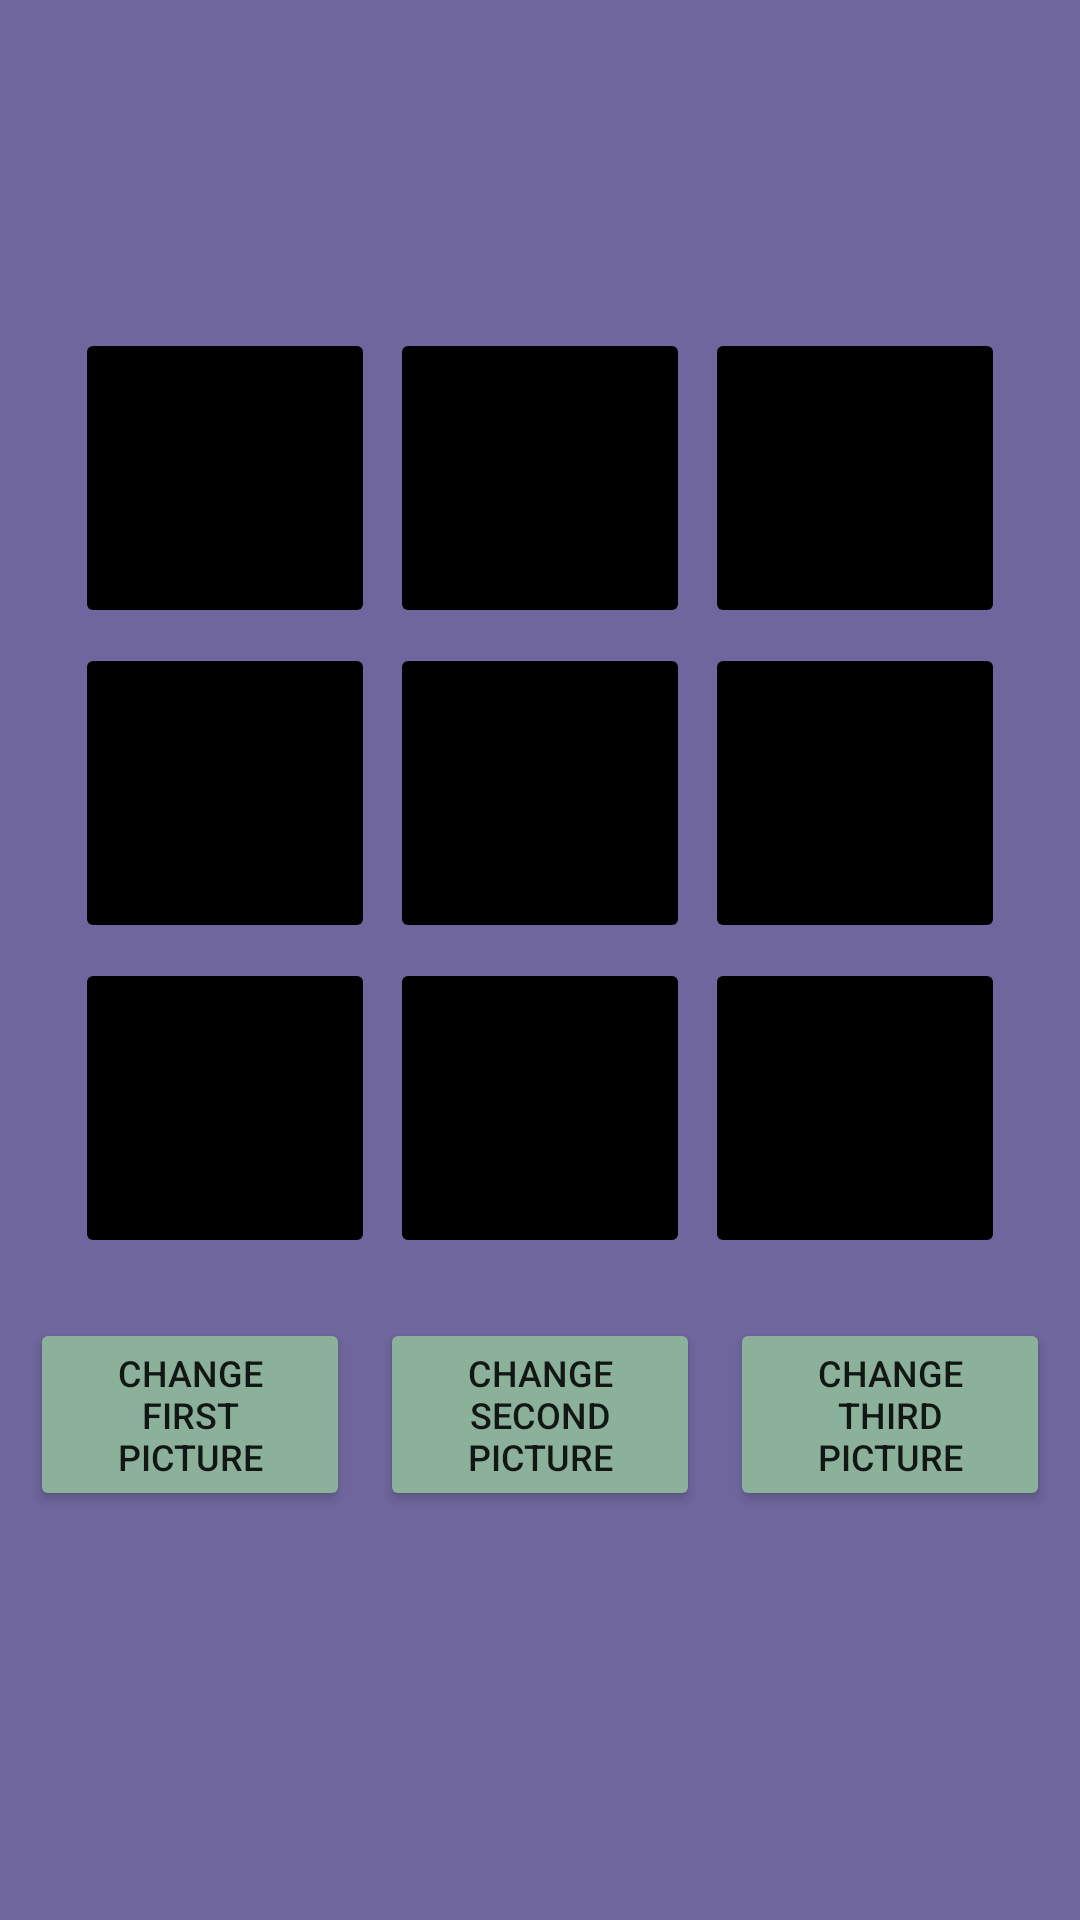

Produce the Android XML layout that renders to this screen, including the resource entries it uses.
<!-- AndroidManifest.xml: application theme Theme.FeelTheBeat -->
<!-- res/layout/activity_drums.xml -->
<?xml version="1.0" encoding="utf-8"?>
<LinearLayout xmlns:android="http://schemas.android.com/apk/res/android"
    xmlns:app="http://schemas.android.com/apk/res-auto"
    xmlns:tools="http://schemas.android.com/tools"
    android:layout_width="match_parent"
    android:layout_height="match_parent"
    android:orientation="vertical"
    tools:context=".Drums"
    android:gravity="center|top"
    android:background="@color/drums_bkg"
    android:id="@+id/howFragment">

    <TextView
        android:textColor="@color/black"
        android:id="@+id/tvCharge"
        android:layout_width="match_parent"
        android:layout_height="wrap_content"
        android:layout_gravity="right|top"
        android:layout_marginLeft="10dp"
        android:layout_marginRight="10dp"
        android:text=""
        android:textSize="20sp" />
    <TextView
        android:id="@+id/tvName"
        android:layout_width="match_parent"
        android:layout_height="wrap_content"
        android:layout_gravity="center|top"
        android:layout_margin="20dp"
        android:text=""
        android:textSize="24sp" />

    <LinearLayout
        android:layout_marginTop="10dp"
        android:gravity="center"
        android:layout_width="match_parent"
        android:layout_height="wrap_content"
        android:orientation="vertical">


        <LinearLayout
            android:layout_width="wrap_content"
            android:layout_height="wrap_content"
            android:orientation="horizontal">

            <ImageButton
                android:layout_width="100dp"
                android:layout_height="100dp"
                android:id="@+id/button1"
                android:backgroundTint="@color/black"
                android:onClick="playSound1" />

            <ImageButton
                android:backgroundTint="@color/black"
                android:id="@+id/button2"
                android:layout_width="100dp"
                android:layout_height="100dp"
                android:layout_marginLeft="5dp"
                android:onClick="playSound2" />

            <ImageButton
                android:backgroundTint="@color/black"
                android:id="@+id/button3"
                android:layout_width="100dp"
                android:layout_height="100dp"
                android:layout_marginLeft="5dp"
                android:onClick="playSound3" />

        </LinearLayout>

        <LinearLayout

            android:layout_width="wrap_content"
            android:layout_height="wrap_content"
            android:layout_marginTop="5dp"
            android:orientation="horizontal">

            <ImageButton
                android:backgroundTint="@color/black"
                android:id="@+id/button4"
                android:layout_width="100dp"
                android:layout_height="100dp"

                android:onClick="playSound4" />

            <ImageButton
                android:backgroundTint="@color/black"
                android:id="@+id/button5"
                android:layout_width="100dp"
                android:layout_height="100dp"
                android:layout_marginLeft="5dp"

                android:onClick="playSound5" />

            <ImageButton
                android:backgroundTint="@color/black"
                android:id="@+id/button6"
                android:layout_width="100dp"
                android:layout_height="100dp"
                android:layout_marginLeft="5dp"

                android:onClick="playSound6" />
        </LinearLayout>

        <LinearLayout

            android:layout_width="wrap_content"
            android:layout_height="wrap_content"
            android:layout_marginTop="5dp"
            android:orientation="horizontal">

            <ImageButton
                android:backgroundTint="@color/black"
                android:id="@+id/button7"
                android:layout_width="100dp"
                android:layout_height="100dp"

                android:onClick="playSound7" />

            <ImageButton
                android:backgroundTint="@color/black"
                android:id="@+id/button8"
                android:layout_width="100dp"
                android:layout_height="100dp"
                android:layout_marginLeft="5dp"

                android:onClick="playSound8" />

            <ImageButton
                android:backgroundTint="@color/black"
                android:id="@+id/button9"
                android:layout_width="100dp"
                android:layout_height="100dp"
                android:layout_marginLeft="5dp"

                android:onClick="playSound9" />

        </LinearLayout>
    </LinearLayout>
    <LinearLayout
        android:layout_width="match_parent"
        android:layout_height="wrap_content"
        android:orientation="horizontal">
        <Button
            android:layout_marginTop="20dp"
            android:layout_marginLeft="10dp"
            android:backgroundTint="#8bb19b"
            android:onClick="changePic"
            android:id="@+id/changePic1"
            android:layout_width="200dp"
            android:layout_height="wrap_content"
            android:layout_weight="1"
            android:textSize="12sp"
            android:text="Change first picture" />
        <Button
            android:layout_marginTop="20dp"
            android:layout_marginLeft="10dp"
            android:backgroundTint="#8bb19b"
            android:onClick="changePic"
            android:id="@+id/changePic2"
            android:layout_width="200dp"
            android:layout_height="wrap_content"
            android:layout_weight="1"
            android:textSize="12sp"
            android:text="Change second picture" />
        <Button
            android:layout_marginTop="20dp"
            android:layout_marginLeft="10dp"
            android:layout_marginRight="10dp"
            android:backgroundTint="#8bb19b"
            android:onClick="changePic"
            android:id="@+id/changePic3"
            android:layout_width="200dp"
            android:layout_height="wrap_content"
            android:layout_weight="1"
            android:textSize="12sp"
            android:text="Change third picture" />
    </LinearLayout>

</LinearLayout>
<!-- resources referenced by this layout -->
<resources>
  <color name="black">#FF000000</color>
  <color name="drums_bkg">#6e669c</color>
  <style name="Theme.FeelTheBeat" parent="Theme.MaterialComponents.DayNight.DarkActionBar">
          
          <item name="colorPrimary">#b6d0c9</item>
          <item name="colorPrimaryVariant">@color/purple_700</item>
          <item name="colorOnPrimary">@color/white</item>
          
          <item name="colorSecondary">@color/teal_200</item>
          <item name="colorSecondaryVariant">@color/teal_700</item>
          <item name="colorOnSecondary">#b6d0c9</item>
          
          <item name="android:statusBarColor">?attr/colorPrimaryVariant</item>
          
      </style>
  <color name="purple_700">#FF3700B3</color>
  <color name="white">#FFFFFFFF</color>
  <color name="teal_200">#FF03DAC5</color>
  <color name="teal_700">#FF018786</color>
</resources>
